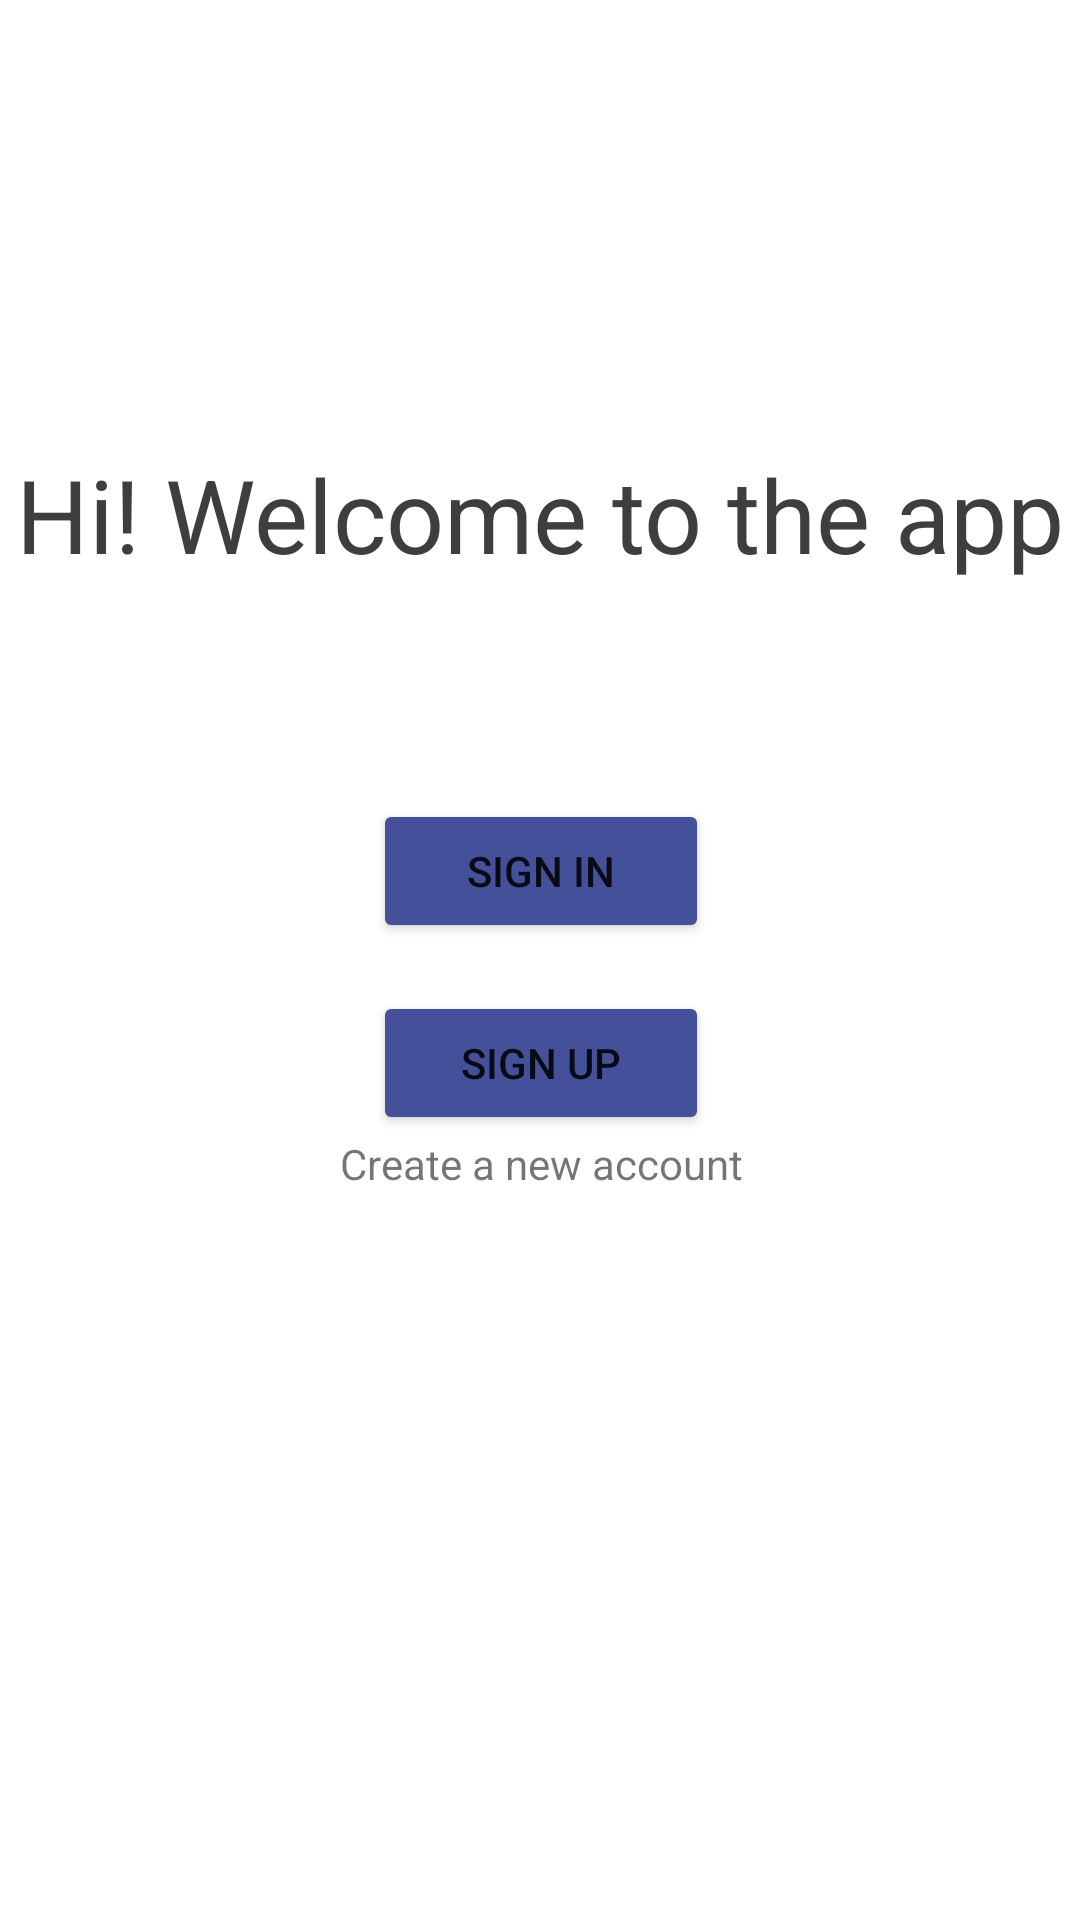

Produce the Android XML layout that renders to this screen, including the resource entries it uses.
<!-- AndroidManifest.xml: application theme Theme.NecoActivities -->
<!-- res/layout/activity_main.xml -->
<?xml version="1.0" encoding="utf-8"?>
<androidx.constraintlayout.widget.ConstraintLayout xmlns:android="http://schemas.android.com/apk/res/android"
    xmlns:app="http://schemas.android.com/apk/res-auto"
    xmlns:tools="http://schemas.android.com/tools"
    android:layout_width="match_parent"
    android:layout_height="match_parent"
    tools:context=".MainActivity">

    <TextView
        android:id="@+id/startText"
        android:layout_width="wrap_content"
        android:layout_height="wrap_content"
        android:text="@string/startText"
        android:textAppearance="@style/TextAppearance.AppCompat.Display1"
        android:textColor="@color/titles"
        app:layout_constraintBottom_toBottomOf="parent"
        app:layout_constraintLeft_toLeftOf="parent"
        app:layout_constraintRight_toRightOf="parent"
        app:layout_constraintTop_toTopOf="parent"
        app:layout_constraintVertical_bias="0.25" />

    <TextView
        android:id="@+id/nameMain"
        android:layout_width="wrap_content"
        android:layout_height="wrap_content"
        android:layout_marginTop="32dp"
        android:text="@string/nameMain"
        android:textAppearance="@style/TextAppearance.AppCompat.Medium"
        android:textColor="@color/black"
        android:visibility="invisible"
        app:layout_constraintEnd_toEndOf="@+id/startText"
        app:layout_constraintStart_toStartOf="@+id/startText"
        app:layout_constraintTop_toBottomOf="@+id/startText" />

    <ImageView
        android:id="@+id/avatarMain"
        android:layout_width="100dp"
        android:layout_height="100dp"
        android:layout_marginTop="16dp"
        android:contentDescription="@string/descriptionAvatar"
        android:scaleType="centerCrop"
        android:visibility="gone"
        app:layout_constraintEnd_toEndOf="@+id/nameMain"
        app:layout_constraintStart_toStartOf="@+id/nameMain"
        app:layout_constraintTop_toBottomOf="@+id/nameMain"
        app:srcCompat="@drawable/avatar_def"
        tools:ignore="ImageContrastCheck" />

    <Button
        android:id="@+id/startButtonIn"
        android:layout_width="wrap_content"
        android:layout_height="wrap_content"
        android:layout_marginTop="16dp"
        android:backgroundTint="@color/blue"
        android:minWidth="112dip"
        android:onClick="onClickGoAddActivity1SignIn"
        android:text="@string/startButtonIn"
        app:layout_constraintEnd_toEndOf="@+id/startText"
        app:layout_constraintStart_toStartOf="@+id/startText"
        app:layout_constraintTop_toBottomOf="@+id/avatarMain" />

    <Button
        android:id="@+id/startButtonUp"
        android:layout_width="wrap_content"
        android:layout_height="wrap_content"
        android:layout_marginTop="16dp"
        android:backgroundTint="@color/blue"
        android:minWidth="112dip"
        android:onClick="onClickGoAddActivity1SignUp"
        android:text="@string/startButtonUp"
        app:layout_constraintEnd_toEndOf="@+id/startButtonIn"
        app:layout_constraintStart_toStartOf="@+id/startButtonIn"
        app:layout_constraintTop_toBottomOf="@+id/startButtonIn" />

    <TextView
        android:id="@+id/descriptionTextSignUp"
        android:layout_width="wrap_content"
        android:layout_height="wrap_content"
        android:text="@string/descriptionSignUp"
        app:layout_constraintEnd_toEndOf="@+id/startButtonUp"
        app:layout_constraintStart_toStartOf="@+id/startButtonUp"
        app:layout_constraintTop_toBottomOf="@+id/startButtonUp" />

</androidx.constraintlayout.widget.ConstraintLayout>
<!-- resources referenced by this layout -->
<resources>
  <color name="black">#FF000000</color>
  <color name="blue">#44519A</color>
  <color name="titles">#3E3E3E</color>
  <string name="descriptionAvatar">Avatar</string>
  <string name="descriptionSignUp">Create a new account</string>
  <string name="nameMain">Username</string>
  <string name="startButtonIn">Sign in</string>
  <string name="startButtonUp">Sign up</string>
  <string name="startText">Hi! Welcome to the app</string>
  <style name="Theme.NecoActivities" parent="Theme.MaterialComponents.DayNight.DarkActionBar">
          
          <item name="colorPrimary">@color/blue_light</item>
          <item name="colorPrimaryVariant">@color/blue</item>
          <item name="colorOnPrimary">@color/white</item>
          
          <item name="colorSecondary">@color/teal_200</item>
          <item name="colorSecondaryVariant">@color/teal_700</item>
          <item name="colorOnSecondary">@color/black</item>
          
          <item name="android:statusBarColor" tools:targetApi="l">?attr/colorPrimary</item>
          <item name="android:windowLightStatusBar">true</item>
          
      </style>
  <color name="blue_light">#84C5DD</color>
  <color name="white">#FFFFFFFF</color>
  <color name="teal_200">#FF03DAC5</color>
  <color name="teal_700">#FF018786</color>
</resources>
